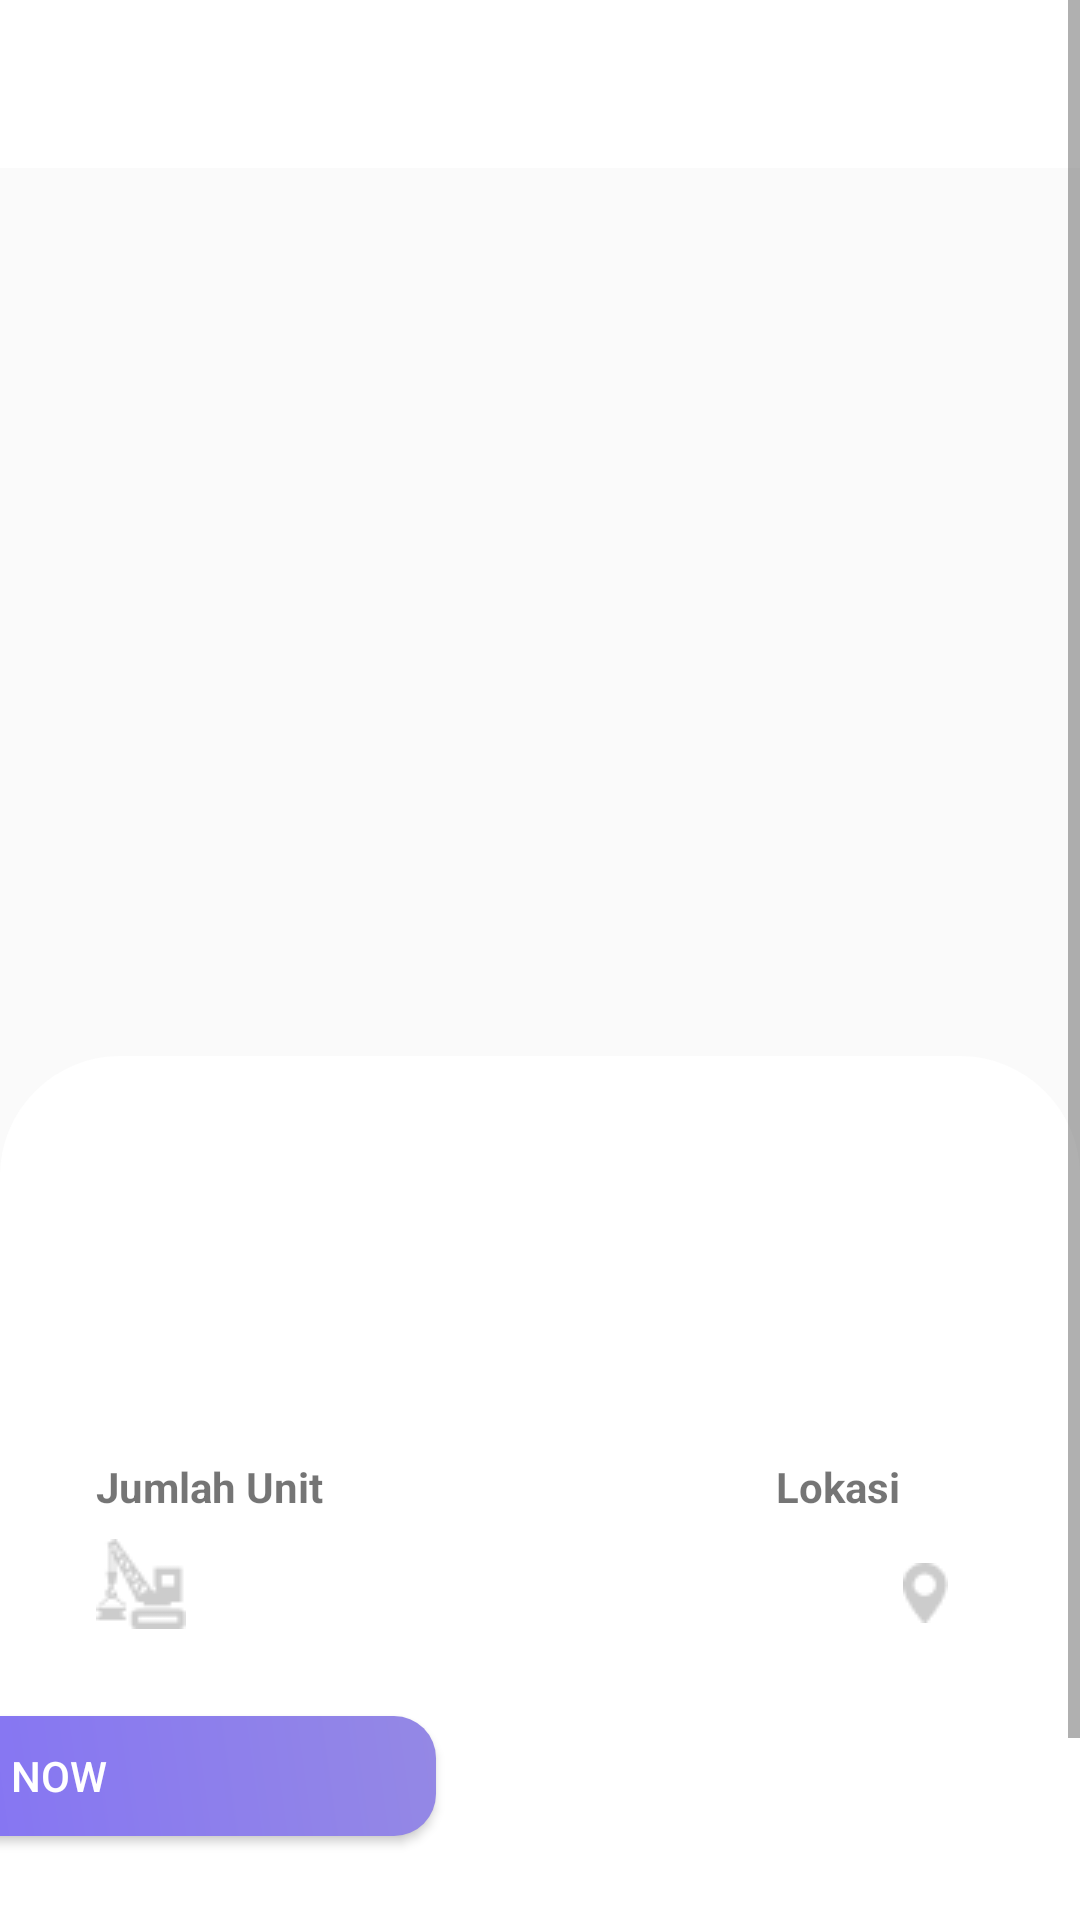

Layout XML and referenced resources for this Android screen:
<!-- AndroidManifest.xml: application theme AppTheme -->
<!-- res/layout/activity_detail_rent.xml -->
<?xml version="1.0" encoding="utf-8"?>
<ScrollView xmlns:app="http://schemas.android.com/apk/res-auto"
    xmlns:tools="http://schemas.android.com/tools"
    android:layout_height="match_parent"
    android:layout_width="match_parent"
    xmlns:android="http://schemas.android.com/apk/res/android">
<androidx.constraintlayout.widget.ConstraintLayout
    android:layout_width="match_parent"
    android:layout_height="wrap_content"
    tools:context=".activity.DetailRentActivity">

    <androidx.appcompat.widget.Toolbar
        android:id="@+id/toolbardetailrent"
        android:layout_width="match_parent"
        android:layout_height="?attr/actionBarSize"
        android:background="#fff"
        app:layout_constraintEnd_toEndOf="parent"
        app:layout_constraintStart_toStartOf="parent"
        app:layout_constraintTop_toTopOf="parent"
        android:theme="@style/ThemeOverlay.AppCompat.ActionBar"
        android:popupTheme="@style/ThemeOverlay.AppCompat.Light">

        <TextView
            android:id="@+id/detail_items_title_toolbar"
            android:layout_width="match_parent"
            android:layout_height="wrap_content"
            tools:text="@string/app_name"
            android:textAlignment="center"
            android:layout_marginEnd="32dp"
            android:textColor="@color/colorActive"
            android:textSize="18sp"/>

    </androidx.appcompat.widget.Toolbar>

    <ImageView
        android:id="@+id/detail_items_image"
        android:layout_width="match_parent"
        android:layout_height="400dp"
        android:scaleType="centerCrop"
        app:layout_constraintEnd_toEndOf="parent"
        app:layout_constraintStart_toStartOf="parent"
        app:layout_constraintTop_toBottomOf="@+id/toolbardetailrent"
        tools:src="@drawable/imgrent" />

    <View
        android:id="@+id/view"
        android:layout_width="match_parent"
        android:layout_height="355dp"
        android:layout_marginTop="296dp"
        android:background="@drawable/viewdetail"
        app:layout_constraintEnd_toEndOf="parent"
        app:layout_constraintHorizontal_bias="1.0"
        app:layout_constraintStart_toStartOf="parent"
        app:layout_constraintTop_toBottomOf="@+id/toolbardetailrent" />

    <TextView
        android:id="@+id/detail_items_nama"
        android:layout_width="match_parent"
        android:layout_height="wrap_content"
        android:layout_marginTop="32dp"
        android:textSize="20sp"
        android:textStyle="normal"
        app:layout_constraintEnd_toEndOf="parent"
        app:layout_constraintStart_toStartOf="parent"
        app:layout_constraintTop_toTopOf="@+id/view"
        tools:text="Caterpillar Shovel CS300"
        android:layout_marginStart="32dp"/>

    <TextView
        android:id="@+id/detail_items_harga"
        android:layout_width="match_parent"
        android:layout_height="wrap_content"
        android:layout_marginStart="32dp"
        android:layout_marginTop="24dp"
        android:textSize="20sp"
        android:textStyle="normal"
        app:layout_constraintStart_toStartOf="parent"
        app:layout_constraintTop_toBottomOf="@+id/detail_items_nama"
        tools:text="Rp 2.100.000" />

    <TextView
        android:id="@+id/textView3"
        android:layout_width="wrap_content"
        android:layout_height="wrap_content"
        android:layout_marginStart="32dp"
        android:layout_marginTop="24dp"
        android:text="Jumlah Unit"
        android:textStyle="bold"
        app:layout_constraintStart_toStartOf="parent"
        app:layout_constraintTop_toBottomOf="@+id/detail_items_harga" />

    <TextView
        android:id="@+id/detail_items_lokasi"
        android:layout_width="wrap_content"
        android:layout_height="wrap_content"
        android:layout_marginTop="16dp"
        android:layout_marginEnd="44dp"
        app:layout_constraintEnd_toEndOf="parent"
        app:layout_constraintTop_toBottomOf="@+id/textView4"
        tools:text="Jakarta" />

    <ImageView
        android:id="@+id/imageView4"
        android:layout_width="wrap_content"
        android:layout_height="wrap_content"
        android:layout_marginTop="16dp"
        android:src="@drawable/iyadua"
        app:layout_constraintEnd_toStartOf="@+id/detail_items_lokasi"
        app:layout_constraintTop_toBottomOf="@+id/textView4" />

    <TextView
        android:id="@+id/textView4"
        android:layout_width="wrap_content"
        android:layout_height="wrap_content"
        android:layout_marginTop="24dp"
        android:layout_marginEnd="60dp"
        android:text="Lokasi"
        android:textStyle="bold"
        app:layout_constraintEnd_toEndOf="parent"
        app:layout_constraintTop_toBottomOf="@+id/detail_items_harga" />

    <ImageView
        android:id="@+id/imageView3"
        android:layout_width="wrap_content"
        android:layout_height="wrap_content"
        android:layout_marginStart="32dp"
        android:layout_marginTop="8dp"
        android:src="@drawable/iyasatu"
        app:layout_constraintStart_toStartOf="parent"
        app:layout_constraintTop_toBottomOf="@+id/textView3" />

    <TextView
        android:id="@+id/detail_items_unit"
        android:layout_width="wrap_content"
        android:layout_height="wrap_content"
        android:layout_marginTop="16dp"
        app:layout_constraintStart_toEndOf="@+id/imageView3"
        app:layout_constraintTop_toBottomOf="@+id/textView3"
        tools:text="15 Unit" />

    <Button
        android:id="@+id/btn_rent"
        android:layout_width="290dp"
        android:layout_height="40dp"
        android:layout_marginStart="32dp"
        android:layout_marginTop="32dp"
        android:background="@drawable/btn_rent"
        android:text="Rent Now"
        android:textColor="#fff"
        app:layout_constraintEnd_toStartOf="@+id/view"
        app:layout_constraintHorizontal_bias="0.0"
        app:layout_constraintStart_toStartOf="parent"
        app:layout_constraintTop_toBottomOf="@+id/detail_items_unit" />

    <Button
        android:id="@+id/btn_contact_rent"
        android:layout_width="290dp"
        android:layout_height="40dp"
        android:layout_marginStart="32dp"
        android:layout_marginTop="32dp"
        android:background="@drawable/btn_rent"
        android:text="Contact"
        android:textColor="#fff"
        app:layout_constraintEnd_toStartOf="@+id/view"
        app:layout_constraintHorizontal_bias="0.0"
        app:layout_constraintStart_toStartOf="parent"
        app:layout_constraintTop_toBottomOf="@+id/btn_rent" />


</androidx.constraintlayout.widget.ConstraintLayout>
</ScrollView>
<!-- resources referenced by this layout -->
<resources>
  <color name="colorActive">#5B3399</color>
  <!-- drawable btn_rent (drawable) -->
  <?xml version="1.0" encoding="utf-8"?>
  <shape xmlns:android="http://schemas.android.com/apk/res/android" android:shape="rectangle" >
      <corners
          android:radius="14dp"
          />
      <gradient
          android:angle="45"
          android:startColor="#7965FF"
          android:endColor="#9488E5"
          android:type="linear"
          />
      <padding
          android:left="0dp"
          android:top="0dp"
          android:right="0dp"
          android:bottom="0dp"
          />
      <size
          android:width="292dp"
          android:height="40dp"
          />
  </shape>
  <!-- drawable imgrent: jpg bitmap (drawable, 117833 bytes) -->
  <!-- drawable iyadua: png bitmap (drawable, 489 bytes) -->
  <!-- drawable iyasatu: png bitmap (drawable, 915 bytes) -->
  <!-- drawable viewdetail (drawable) -->
  <?xml version="1.0" encoding="utf-8"?>
  <shape xmlns:android="http://schemas.android.com/apk/res/android" android:shape="rectangle" >
      <corners
          android:topLeftRadius="40dp"
          android:topRightRadius="40dp"
          />
      <solid
          android:color="#FFFFFF"
          />
      <padding
          android:left="0dp"
          android:top="0dp"
          android:right="0dp"
          android:bottom="0dp"
          />
      <size
          android:width="216dp"
          android:height="34dp"
          />
  
  
  
  
  </shape>
  <string name="app_name">DigitalConstruction</string>
  <style name="AppTheme" parent="Theme.AppCompat.Light.NoActionBar">
          
          <item name="colorPrimary">@color/colorPrimary</item>
          <item name="colorPrimaryDark">@color/colorPrimary</item>
          <item name="colorAccent">@color/colorPrimary</item>
      </style>
  <color name="colorPrimary">#7340C1</color>
</resources>
